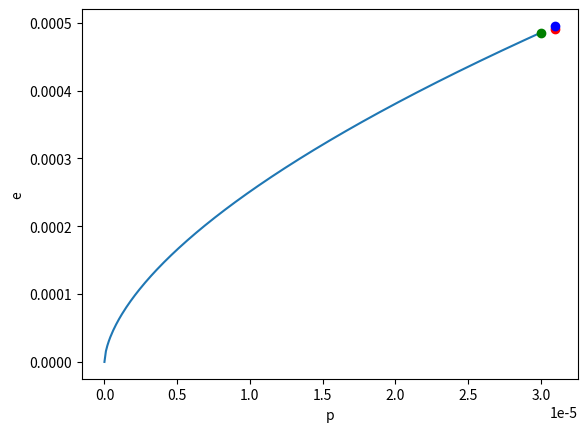

This chart was generated by the following Python code:
import matplotlib.pyplot as plt
import numpy as np
import csv
from numpy import *

#x1 = []
#y1 = []
#x2 = []
#y2 = []

def eos(p):
    return np.power(p/10., 3./5.)

p1 = np.arange(0., 3.*np.power(10., -5.), 0.0000001)

plt.plot(p1, eos(p1))
#plt.plot([4.*np.power(10., -5.)],[0.000546593],'bo')
plt.plot([3.1*np.power(10., -5.)],[0.000491693],'ro')
plt.plot([3.*np.power(10., -5.)],[0.000485593],'go')
plt.plot([3.1*np.power(10., -5.)],[0.000495502],'bo')

















#with open('output.dat', 'r') as csvfile:
#    plots = csv.reader(csvfile, delimiter=',')
#    for row in plots:
#        x1.append(float(row[0]))
#        y1.append(float(row[1]))

#with open('RK4th.dat', 'r') as csvfile:
#    plots = csv.reader(csvfile, delimiter=' ')
#    for row in plots:
#        x2.append(float(row[0]))
#        y2.append(float(row[1]))

#plt.subplot(3,1,1)
#plt.plot(x1, y1)
#plt.plot(x2, y2, label='RK4')
#plt.axis([0.00007,0.000076,0.0006,0.001])
#plt.title('TOV equation')
plt.ylabel('e')
#plt.legend()

#plt.subplot(3,1,2)
#plt.plot(p, (p/10.)**(3./5.), label='Initial EoS')
#plt.axis([0,0.1,0,0.07])
#plt.ylabel('e(p)')
#plt.legend()

#plt.subplot(3,1,3)
#plt.plot(p, (p/10.)**(3./5.), label='Initial EoS')
#plt.plot(x, y, label='RK4 reconstr.')
#plt.axis([0,0.1,0,0.07])
#plt.ylabel('e(p)')
#plt.legend()


#plt.title('TOV equation\nReconstructed EoS')
#plt.axis([0, 0.07, 0, 11])
#plt.ylabel('e(p)')
plt.xlabel('p')
#plt.legend()
plt.show()
